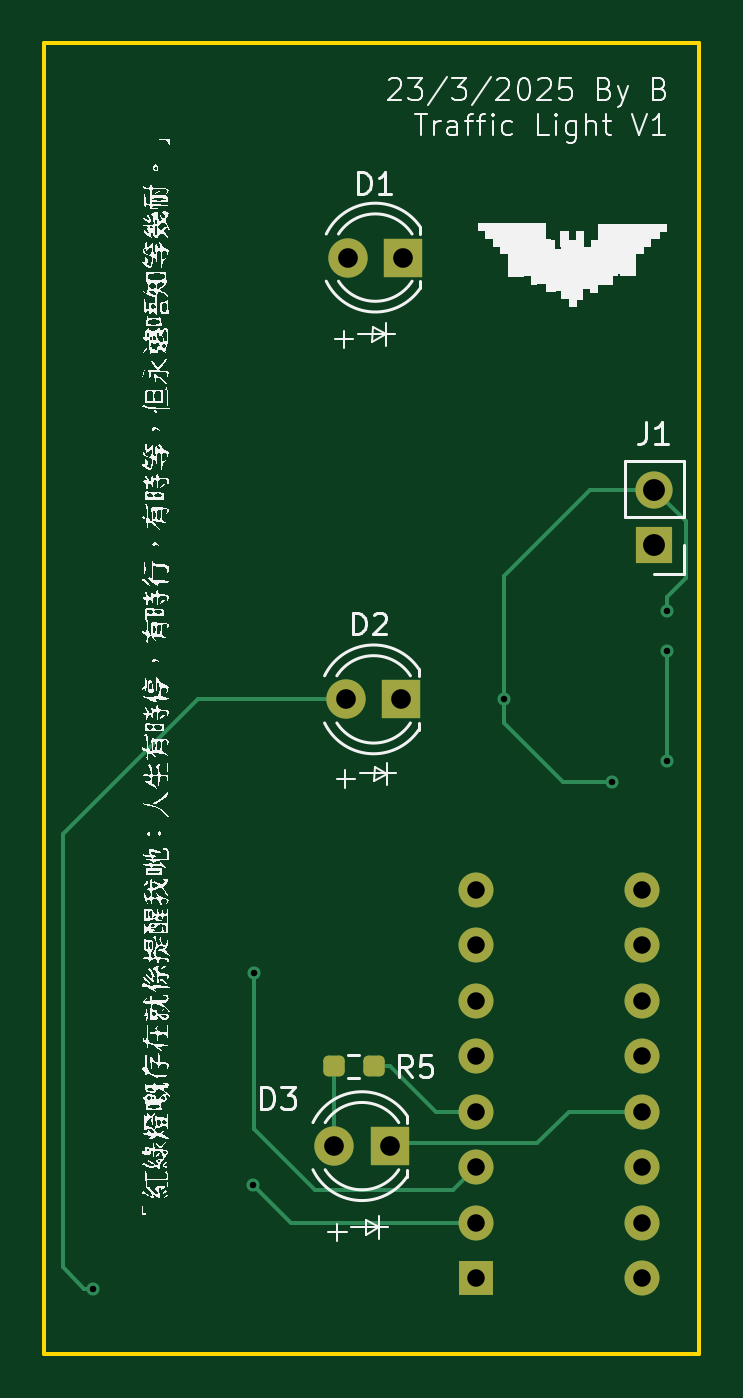
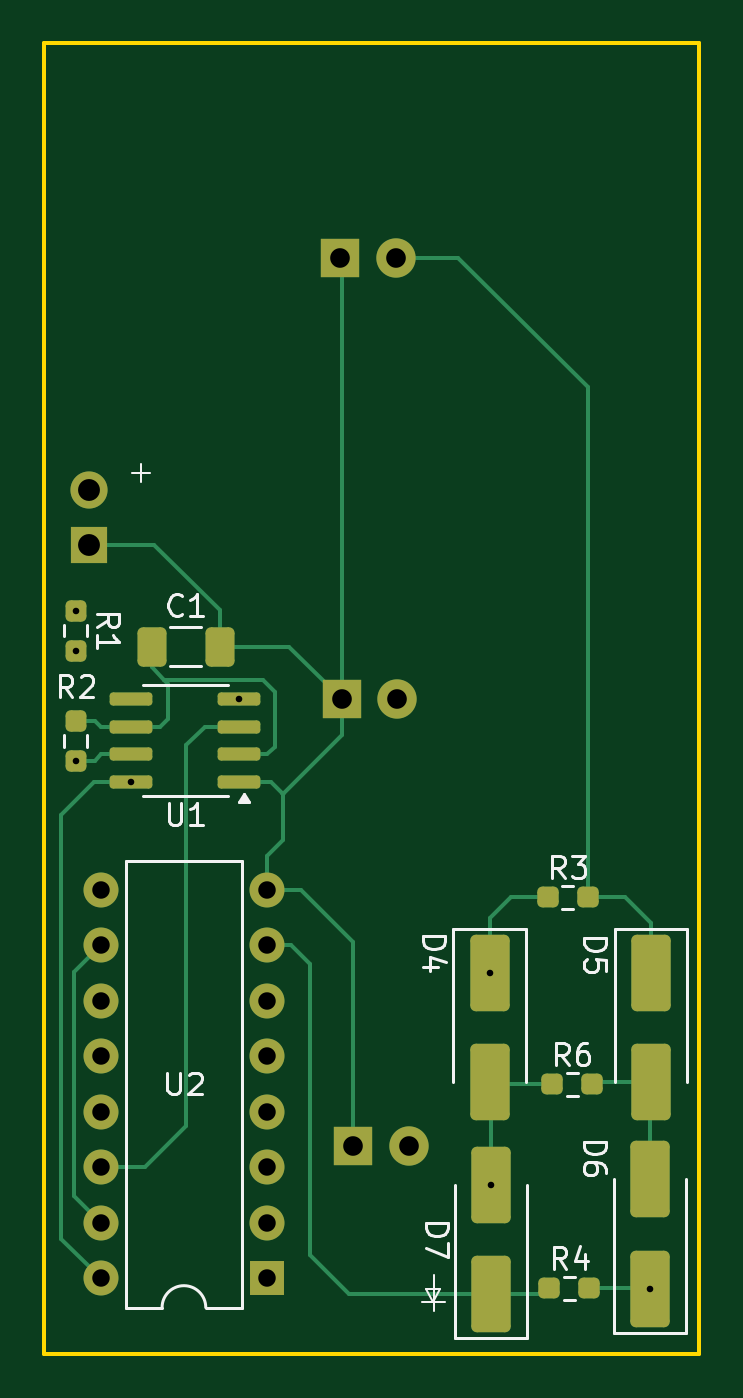
Circuit board: 11 layer files. Board 30.0 x 60.0 mm.
- bottom_copper: trafficlight-B_Cu.gbr (10322 bytes)
- bottom_mask: trafficlight-B_Mask.gbr (3620 bytes)
- paste: trafficlight-B_Paste.gbr (2701 bytes)
- bottom_silk: trafficlight-B_Silkscreen.gbr (15869 bytes)
- outline: trafficlight-Edge_Cuts.gbr (612 bytes)
- top_copper: trafficlight-F_Cu.gbr (5424 bytes)
- top_mask: trafficlight-F_Mask.gbr (2098 bytes)
- paste: trafficlight-F_Paste.gbr (1179 bytes)
- top_silk: trafficlight-F_Silkscreen.gbr (123703 bytes)
- drill: trafficlight-NPTH.drl (265 bytes)
- drill: trafficlight-PTH.drl (1008 bytes)

=== bottom_copper: trafficlight-B_Cu.gbr (10322 bytes, source omitted) ===
=== bottom_mask: trafficlight-B_Mask.gbr ===
%TF.GenerationSoftware,KiCad,Pcbnew,8.0.8*%
%TF.CreationDate,2025-03-23T13:12:37+08:00*%
%TF.ProjectId,trafficlight,74726166-6669-4636-9c69-6768742e6b69,rev?*%
%TF.SameCoordinates,Original*%
%TF.FileFunction,Soldermask,Bot*%
%TF.FilePolarity,Negative*%
%FSLAX46Y46*%
G04 Gerber Fmt 4.6, Leading zero omitted, Abs format (unit mm)*
G04 Created by KiCad (PCBNEW 8.0.8) date 2025-03-23 13:12:37*
%MOMM*%
%LPD*%
G01*
G04 APERTURE LIST*
G04 Aperture macros list*
%AMRoundRect*
0 Rectangle with rounded corners*
0 $1 Rounding radius*
0 $2 $3 $4 $5 $6 $7 $8 $9 X,Y pos of 4 corners*
0 Add a 4 corners polygon primitive as box body*
4,1,4,$2,$3,$4,$5,$6,$7,$8,$9,$2,$3,0*
0 Add four circle primitives for the rounded corners*
1,1,$1+$1,$2,$3*
1,1,$1+$1,$4,$5*
1,1,$1+$1,$6,$7*
1,1,$1+$1,$8,$9*
0 Add four rect primitives between the rounded corners*
20,1,$1+$1,$2,$3,$4,$5,0*
20,1,$1+$1,$4,$5,$6,$7,0*
20,1,$1+$1,$6,$7,$8,$9,0*
20,1,$1+$1,$8,$9,$2,$3,0*%
G04 Aperture macros list end*
%ADD10RoundRect,0.250000X0.412500X0.650000X-0.412500X0.650000X-0.412500X-0.650000X0.412500X-0.650000X0*%
%ADD11R,1.800000X1.800000*%
%ADD12C,1.800000*%
%ADD13R,1.700000X1.700000*%
%ADD14O,1.700000X1.700000*%
%ADD15R,1.600000X1.600000*%
%ADD16O,1.600000X1.600000*%
%ADD17RoundRect,0.237500X0.237500X-0.250000X0.237500X0.250000X-0.237500X0.250000X-0.237500X-0.250000X0*%
%ADD18RoundRect,0.250000X0.650000X-1.500000X0.650000X1.500000X-0.650000X1.500000X-0.650000X-1.500000X0*%
%ADD19RoundRect,0.237500X-0.250000X-0.237500X0.250000X-0.237500X0.250000X0.237500X-0.250000X0.237500X0*%
%ADD20RoundRect,0.250000X-0.650000X1.500000X-0.650000X-1.500000X0.650000X-1.500000X0.650000X1.500000X0*%
%ADD21RoundRect,0.150000X-0.825000X-0.150000X0.825000X-0.150000X0.825000X0.150000X-0.825000X0.150000X0*%
%ADD22RoundRect,0.237500X-0.237500X0.250000X-0.237500X-0.250000X0.237500X-0.250000X0.237500X0.250000X0*%
G04 APERTURE END LIST*
D10*
%TO.C,C1*%
X154101800Y-97993200D03*
X150976800Y-97993200D03*
%TD*%
D11*
%TO.C,D2*%
X145395200Y-100411800D03*
D12*
X142855200Y-100411800D03*
%TD*%
D11*
%TO.C,D1*%
X145471400Y-80193400D03*
D12*
X142931400Y-80193400D03*
%TD*%
D11*
%TO.C,D3*%
X144861800Y-120858800D03*
D12*
X142321800Y-120858800D03*
%TD*%
D13*
%TO.C,J1*%
X156977600Y-93350600D03*
D14*
X156977600Y-90810600D03*
%TD*%
D15*
%TO.C,U2*%
X148808800Y-126914400D03*
D16*
X148808800Y-124374400D03*
X148808800Y-121834400D03*
X148808800Y-119294400D03*
X148808800Y-116754400D03*
X148808800Y-114214400D03*
X148808800Y-111674400D03*
X148808800Y-109134400D03*
X156428800Y-109134400D03*
X156428800Y-111674400D03*
X156428800Y-114214400D03*
X156428800Y-116754400D03*
X156428800Y-119294400D03*
X156428800Y-121834400D03*
X156428800Y-124374400D03*
X156428800Y-126914400D03*
%TD*%
D17*
%TO.C,R2*%
X157561800Y-101404300D03*
X157561800Y-103229300D03*
%TD*%
D18*
%TO.C,D7*%
X138582400Y-127620400D03*
X138582400Y-122620400D03*
%TD*%
D19*
%TO.C,R3*%
X134141200Y-109474000D03*
X135966200Y-109474000D03*
%TD*%
D20*
%TO.C,D5*%
X131241800Y-112943000D03*
X131241800Y-117943000D03*
%TD*%
D21*
%TO.C,U1*%
X150083000Y-104196400D03*
X150083000Y-102926400D03*
X150083000Y-101656400D03*
X150083000Y-100386400D03*
X155033000Y-100386400D03*
X155033000Y-101656400D03*
X155033000Y-102926400D03*
X155033000Y-104196400D03*
%TD*%
D19*
%TO.C,R4*%
X134063100Y-127361200D03*
X135888100Y-127361200D03*
%TD*%
D22*
%TO.C,R1*%
X157561800Y-98176600D03*
X157561800Y-96351600D03*
%TD*%
D19*
%TO.C,R6*%
X133936100Y-118033800D03*
X135761100Y-118033800D03*
%TD*%
D20*
%TO.C,D4*%
X138633200Y-112943000D03*
X138633200Y-117943000D03*
%TD*%
D18*
%TO.C,D6*%
X131292600Y-127377200D03*
X131292600Y-122377200D03*
%TD*%
M02*

=== paste: trafficlight-B_Paste.gbr (2701 bytes, source withheld) ===
=== bottom_silk: trafficlight-B_Silkscreen.gbr (15869 bytes, source omitted) ===
=== outline: trafficlight-Edge_Cuts.gbr ===
%TF.GenerationSoftware,KiCad,Pcbnew,8.0.8*%
%TF.CreationDate,2025-03-23T13:12:37+08:00*%
%TF.ProjectId,trafficlight,74726166-6669-4636-9c69-6768742e6b69,rev?*%
%TF.SameCoordinates,Original*%
%TF.FileFunction,Profile,NP*%
%FSLAX46Y46*%
G04 Gerber Fmt 4.6, Leading zero omitted, Abs format (unit mm)*
G04 Created by KiCad (PCBNEW 8.0.8) date 2025-03-23 13:12:37*
%MOMM*%
%LPD*%
G01*
G04 APERTURE LIST*
%TA.AperFunction,Profile*%
%ADD10C,0.200000*%
%TD*%
G04 APERTURE END LIST*
D10*
X129037600Y-70389000D02*
X159037600Y-70389000D01*
X159037600Y-130389000D01*
X129037600Y-130389000D01*
X129037600Y-70389000D01*
M02*

=== top_copper: trafficlight-F_Cu.gbr ===
%TF.GenerationSoftware,KiCad,Pcbnew,8.0.8*%
%TF.CreationDate,2025-03-23T13:12:37+08:00*%
%TF.ProjectId,trafficlight,74726166-6669-4636-9c69-6768742e6b69,rev?*%
%TF.SameCoordinates,Original*%
%TF.FileFunction,Copper,L1,Top*%
%TF.FilePolarity,Positive*%
%FSLAX46Y46*%
G04 Gerber Fmt 4.6, Leading zero omitted, Abs format (unit mm)*
G04 Created by KiCad (PCBNEW 8.0.8) date 2025-03-23 13:12:37*
%MOMM*%
%LPD*%
G01*
G04 APERTURE LIST*
G04 Aperture macros list*
%AMRoundRect*
0 Rectangle with rounded corners*
0 $1 Rounding radius*
0 $2 $3 $4 $5 $6 $7 $8 $9 X,Y pos of 4 corners*
0 Add a 4 corners polygon primitive as box body*
4,1,4,$2,$3,$4,$5,$6,$7,$8,$9,$2,$3,0*
0 Add four circle primitives for the rounded corners*
1,1,$1+$1,$2,$3*
1,1,$1+$1,$4,$5*
1,1,$1+$1,$6,$7*
1,1,$1+$1,$8,$9*
0 Add four rect primitives between the rounded corners*
20,1,$1+$1,$2,$3,$4,$5,0*
20,1,$1+$1,$4,$5,$6,$7,0*
20,1,$1+$1,$6,$7,$8,$9,0*
20,1,$1+$1,$8,$9,$2,$3,0*%
G04 Aperture macros list end*
%TA.AperFunction,ComponentPad*%
%ADD10R,1.800000X1.800000*%
%TD*%
%TA.AperFunction,ComponentPad*%
%ADD11C,1.800000*%
%TD*%
%TA.AperFunction,SMDPad,CuDef*%
%ADD12RoundRect,0.237500X-0.250000X-0.237500X0.250000X-0.237500X0.250000X0.237500X-0.250000X0.237500X0*%
%TD*%
%TA.AperFunction,ComponentPad*%
%ADD13R,1.700000X1.700000*%
%TD*%
%TA.AperFunction,ComponentPad*%
%ADD14O,1.700000X1.700000*%
%TD*%
%TA.AperFunction,ComponentPad*%
%ADD15R,1.600000X1.600000*%
%TD*%
%TA.AperFunction,ComponentPad*%
%ADD16O,1.600000X1.600000*%
%TD*%
%TA.AperFunction,ViaPad*%
%ADD17C,0.600000*%
%TD*%
%TA.AperFunction,Conductor*%
%ADD18C,0.200000*%
%TD*%
G04 APERTURE END LIST*
D10*
%TO.P,D2,1,K*%
%TO.N,GND*%
X145395200Y-100411800D03*
D11*
%TO.P,D2,2,A*%
%TO.N,Net-(D2-A)*%
X142855200Y-100411800D03*
%TD*%
D10*
%TO.P,D1,1,K*%
%TO.N,GND*%
X145471400Y-80193400D03*
D11*
%TO.P,D1,2,A*%
%TO.N,Net-(D1-A)*%
X142931400Y-80193400D03*
%TD*%
D10*
%TO.P,D3,1,K*%
%TO.N,GND*%
X144861800Y-120858800D03*
D11*
%TO.P,D3,2,A*%
%TO.N,Net-(D3-A)*%
X142321800Y-120858800D03*
%TD*%
D12*
%TO.P,R5,1*%
%TO.N,Net-(D3-A)*%
X142300200Y-117201200D03*
%TO.P,R5,2*%
%TO.N,Net-(U2-Q2)*%
X144125200Y-117201200D03*
%TD*%
D13*
%TO.P,J1,1,Pin_1*%
%TO.N,GND*%
X156977600Y-93350600D03*
D14*
%TO.P,J1,2,Pin_2*%
%TO.N,/VBus*%
X156977600Y-90810600D03*
%TD*%
D15*
%TO.P,U2,1,Q5*%
%TO.N,unconnected-(U2-Q5-Pad1)*%
X148808800Y-126914400D03*
D16*
%TO.P,U2,2,Q1*%
%TO.N,Net-(D4-A)*%
X148808800Y-124374400D03*
%TO.P,U2,3,Q0*%
%TO.N,Net-(D4-K)*%
X148808800Y-121834400D03*
%TO.P,U2,4,Q2*%
%TO.N,Net-(U2-Q2)*%
X148808800Y-119294400D03*
%TO.P,U2,5,Q6*%
%TO.N,unconnected-(U2-Q6-Pad5)*%
X148808800Y-116754400D03*
%TO.P,U2,6,Q7*%
%TO.N,unconnected-(U2-Q7-Pad6)*%
X148808800Y-114214400D03*
%TO.P,U2,7,Q3*%
%TO.N,Net-(D7-K)*%
X148808800Y-111674400D03*
%TO.P,U2,8,VSS*%
%TO.N,GND*%
X148808800Y-109134400D03*
%TO.P,U2,9,Q8*%
%TO.N,unconnected-(U2-Q8-Pad9)*%
X156428800Y-109134400D03*
%TO.P,U2,10,Q4*%
%TO.N,Net-(U2-Q4)*%
X156428800Y-111674400D03*
%TO.P,U2,11,Q9*%
%TO.N,unconnected-(U2-Q9-Pad11)*%
X156428800Y-114214400D03*
%TO.P,U2,12,Cout*%
%TO.N,unconnected-(U2-Cout-Pad12)*%
X156428800Y-116754400D03*
%TO.P,U2,13,CKEN*%
%TO.N,GND*%
X156428800Y-119294400D03*
%TO.P,U2,14,CLK*%
%TO.N,Net-(U1-Q)*%
X156428800Y-121834400D03*
%TO.P,U2,15,Reset*%
%TO.N,Net-(U2-Q4)*%
X156428800Y-124374400D03*
%TO.P,U2,16,VDD*%
%TO.N,/VBus*%
X156428800Y-126914400D03*
%TD*%
D17*
%TO.N,Net-(D2-A)*%
X131292600Y-127377200D03*
%TO.N,Net-(D4-A)*%
X138582400Y-122620400D03*
%TO.N,Net-(D4-K)*%
X138633200Y-112943000D03*
%TO.N,/VBus*%
X155033000Y-104196400D03*
X150083000Y-100386400D03*
X157561800Y-96351600D03*
%TO.N,Net-(U1-DIS)*%
X157561800Y-103229300D03*
X157561800Y-98176600D03*
%TD*%
D18*
%TO.N,GND*%
X153055600Y-119294400D02*
X156428800Y-119294400D01*
X144986200Y-120734400D02*
X151615600Y-120734400D01*
X151615600Y-120734400D02*
X153055600Y-119294400D01*
X144861800Y-120858800D02*
X144986200Y-120734400D01*
%TO.N,Net-(D2-A)*%
X129895600Y-126390400D02*
X130882400Y-127377200D01*
X136073400Y-100411800D02*
X129895600Y-106589600D01*
X142855200Y-100411800D02*
X136073400Y-100411800D01*
X129895600Y-106589600D02*
X129895600Y-126390400D01*
X130882400Y-127377200D02*
X131292600Y-127377200D01*
%TO.N,Net-(D3-A)*%
X142300200Y-120837200D02*
X142321800Y-120858800D01*
X142300200Y-117201200D02*
X142300200Y-120837200D01*
%TO.N,Net-(D4-A)*%
X148808800Y-124374400D02*
X140336400Y-124374400D01*
X140336400Y-124374400D02*
X138582400Y-122620400D01*
%TO.N,Net-(D4-K)*%
X138633200Y-120065800D02*
X138633200Y-112943000D01*
X148808800Y-121834400D02*
X147758000Y-122885200D01*
X141452600Y-122885200D02*
X138633200Y-120065800D01*
X147758000Y-122885200D02*
X141452600Y-122885200D01*
%TO.N,/VBus*%
X157561800Y-95712800D02*
X157561800Y-96351600D01*
X150083000Y-101492800D02*
X150083000Y-100386400D01*
X158400000Y-92233000D02*
X158400000Y-94874600D01*
X150083000Y-94758800D02*
X154031200Y-90810600D01*
X154031200Y-90810600D02*
X156977600Y-90810600D01*
X156977600Y-90810600D02*
X158400000Y-92233000D01*
X155033000Y-104196400D02*
X152786600Y-104196400D01*
X150083000Y-100386400D02*
X150083000Y-94758800D01*
X152786600Y-104196400D02*
X150083000Y-101492800D01*
X158400000Y-94874600D02*
X157561800Y-95712800D01*
%TO.N,Net-(U1-DIS)*%
X157561800Y-103229300D02*
X157561800Y-98176600D01*
%TO.N,Net-(U2-Q2)*%
X148808800Y-119294400D02*
X146980400Y-119294400D01*
X144887200Y-117201200D02*
X144125200Y-117201200D01*
X146980400Y-119294400D02*
X144887200Y-117201200D01*
%TD*%
M02*

=== top_mask: trafficlight-F_Mask.gbr (2098 bytes, source withheld) ===
=== paste: trafficlight-F_Paste.gbr (1179 bytes, source withheld) ===
=== top_silk: trafficlight-F_Silkscreen.gbr (123703 bytes, source omitted) ===
=== drill: trafficlight-NPTH.drl ===
M48
; DRILL file {KiCad 8.0.8} date 2025-03-23T13:12:36+0800
; FORMAT={-:-/ absolute / inch / decimal}
; #@! TF.CreationDate,2025-03-23T13:12:36+08:00
; #@! TF.GenerationSoftware,Kicad,Pcbnew,8.0.8
; #@! TF.FileFunction,NonPlated,1,2,NPTH
FMAT,2
INCH
%
G90
G05
M30

=== drill: trafficlight-PTH.drl ===
M48
; DRILL file {KiCad 8.0.8} date 2025-03-23T13:12:36+0800
; FORMAT={-:-/ absolute / inch / decimal}
; #@! TF.CreationDate,2025-03-23T13:12:36+08:00
; #@! TF.GenerationSoftware,Kicad,Pcbnew,8.0.8
; #@! TF.FileFunction,Plated,1,2,PTH
FMAT,2
INCH
; #@! TA.AperFunction,Plated,PTH,ViaDrill
T1C0.0118
; #@! TA.AperFunction,Plated,PTH,ComponentDrill
T2C0.0315
; #@! TA.AperFunction,Plated,PTH,ComponentDrill
T3C0.0354
; #@! TA.AperFunction,Plated,PTH,ComponentDrill
T4C0.0394
%
G90
G05
T1
X5.169Y-5.0149
X5.456Y-4.8276
X5.458Y-4.4466
X5.9088Y-3.9522
X6.1037Y-4.1022
X6.2032Y-3.7934
X6.2032Y-3.8652
X6.2032Y-4.0641
T2
X5.8586Y-4.2966
X5.8586Y-4.3966
X5.8586Y-4.4966
X5.8586Y-4.5966
X5.8586Y-4.6966
X5.8586Y-4.7966
X5.8586Y-4.8966
X5.8586Y-4.9966
X6.1586Y-4.2966
X6.1586Y-4.3966
X6.1586Y-4.4966
X6.1586Y-4.5966
X6.1586Y-4.6966
X6.1586Y-4.7966
X6.1586Y-4.8966
X6.1586Y-4.9966
T3
X5.6032Y-4.7582
X5.6242Y-3.9532
X5.6272Y-3.1572
X5.7032Y-4.7582
X5.7242Y-3.9532
X5.7272Y-3.1572
T4
X6.1802Y-3.5752
X6.1802Y-3.6752
M30

